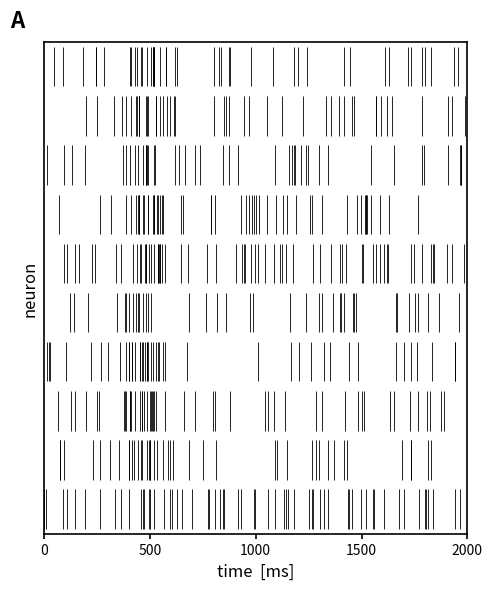

Generate this figure with matplotlib:
"""
Simulate spike trains for 50 neurons over a single trial and plot a raster,
styled after a typical spike-raster figure (black ticks, boxed axes).
"""

import numpy as np
import matplotlib.pyplot as plt

# ---------------------------------------------------------------------------
# Simulation parameters
# ---------------------------------------------------------------------------
rng = np.random.default_rng(seed=0)

n_neurons = 10
trial_duration_ms = 2000
dt_ms = 1.0  # simulation time step

baseline_rate_hz = 20.0   # background firing rate
peak_rate_hz = 120.0      # firing rate at the peak of the response
burst_center_ms = 480.0   # time of peak response
burst_width_ms = 60.0     # std. dev. of the response bump


def simulate_spike_train(rate_func, duration_ms, dt_ms, rng):
    """Generate spike times (ms) via an inhomogeneous Poisson process."""
    t = np.arange(0, duration_ms, dt_ms)
    rate_hz = rate_func(t)
    p_spike = rate_hz * (dt_ms / 1000.0)  # spike probability per bin
    spikes = rng.random(t.shape) < p_spike
    return t[spikes]


# ---------------------------------------------------------------------------
# Simulate one trial for each neuron (baseline/peak rate jittered per neuron
# for a more natural look)
# ---------------------------------------------------------------------------
spike_trains = []
for _ in range(n_neurons):
    neuron_baseline = baseline_rate_hz * rng.uniform(0.7, 1.3)
    neuron_peak = peak_rate_hz * rng.uniform(0.7, 1.3)
    neuron_center = burst_center_ms + rng.normal(0, 20)

    def neuron_rate(t_ms, b=neuron_baseline, p=neuron_peak, c=neuron_center):
        bump = (p - b) * np.exp(-0.5 * ((t_ms - c) / burst_width_ms) ** 2)
        return b + bump

    spike_trains.append(simulate_spike_train(neuron_rate, trial_duration_ms, dt_ms, rng))

# ---------------------------------------------------------------------------
# Plot raster (styled after reference figure, panel A)
# ---------------------------------------------------------------------------
fig, ax = plt.subplots(figsize=(5, 6))

ax.eventplot(
    spike_trains,
    lineoffsets=np.arange(1, n_neurons + 1),
    linelengths=0.8,
    colors="black",
    linewidths=0.6,
)

ax.set_xlim(0, trial_duration_ms)
ax.set_ylim(0.5, n_neurons + 0.5)
ax.set_xlabel("time  [ms]", fontsize=12)
ax.set_ylabel("neuron", fontsize=12)

ax.set_xticks(np.arange(0, trial_duration_ms + 1, 500))
ax.set_yticks([])

for spine in ax.spines.values():
    spine.set_linewidth(1.2)
    spine.set_color("black")

ax.tick_params(axis="both", which="both", direction="out", labelsize=10, width=1.2)

# Panel label "A" in the top-left corner
ax.text(-0.08, 1.02, "A", transform=ax.transAxes, fontsize=16, fontweight="bold", va="bottom")

plt.tight_layout()
plt.savefig("SimulatedSpikeRaster.png", dpi=500)
plt.show()
